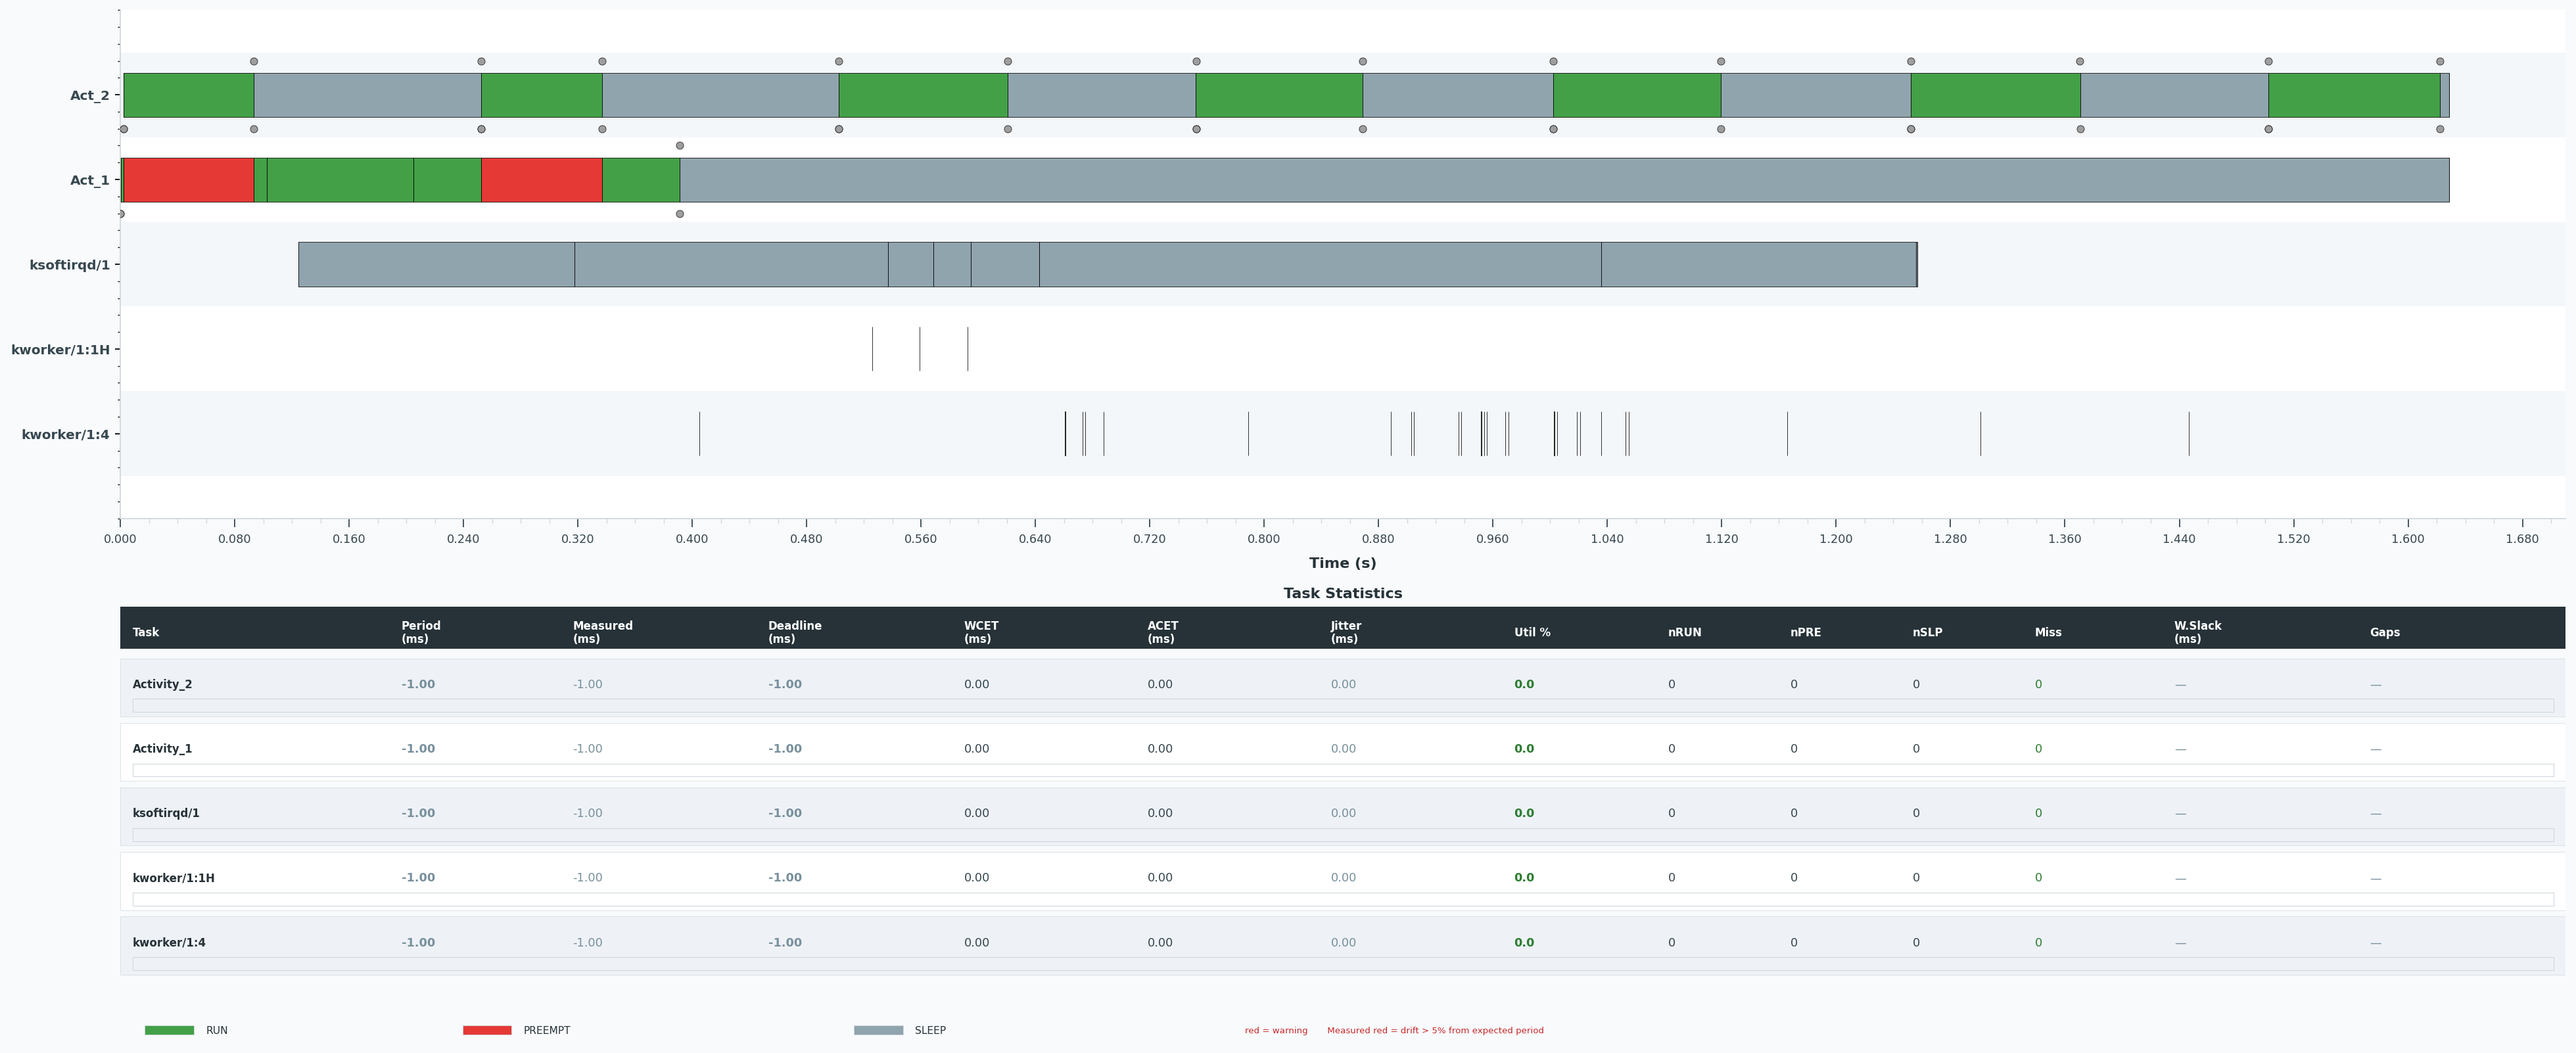

Source data for this figure (header and first rows):
task, type, start, end, duration_ms
ksoftirqd/1, RUN, 1562, 1562, 0.006000
ksoftirqd/1, RUN, 1562, 1562, 0.006000
ksoftirqd/1, RUN, 1563, 1563, 0.005000
ksoftirqd/1, RUN, 1563, 1563, 0.004000
ksoftirqd/1, RUN, 1563, 1563, 0.015
ksoftirqd/1, RUN, 1563, 1563, 0.011
ksoftirqd/1, RUN, 1563, 1563, 0.015
ksoftirqd/1, RUN, 1563, 1563, 0.009000
ksoftirqd/1, RUN, 1563, 1563, 0.003000
ksoftirqd/1, SLEEP, 1562, 1562, 193
ksoftirqd/1, SLEEP, 1562, 1563, 219
ksoftirqd/1, SLEEP, 1563, 1563, 31.98
ksoftirqd/1, SLEEP, 1563, 1563, 26
ksoftirqd/1, SLEEP, 1563, 1563, 48
ksoftirqd/1, SLEEP, 1563, 1563, 393
ksoftirqd/1, SLEEP, 1563, 1563, 220
ksoftirqd/1, SLEEP, 1563, 1563, 0.971
kworker/1:1H, RUN, 1563, 1563, 0.028
kworker/1:1H, RUN, 1563, 1563, 0.031
kworker/1:1H, RUN, 1563, 1563, 0.019
kworker/1:4, RUN, 1563, 1563, 0.013
kworker/1:4, RUN, 1563, 1563, 0.021
kworker/1:4, RUN, 1563, 1563, 0.006000
kworker/1:4, RUN, 1563, 1563, 0.007000
kworker/1:4, RUN, 1563, 1563, 0.004000
kworker/1:4, RUN, 1563, 1563, 0.051
kworker/1:4, RUN, 1563, 1563, 0.005000
kworker/1:4, RUN, 1563, 1563, 0.006000
kworker/1:4, RUN, 1563, 1563, 0.004000
kworker/1:4, RUN, 1563, 1563, 0.009000
kworker/1:4, RUN, 1563, 1563, 0.004000
kworker/1:4, RUN, 1563, 1563, 0.009000
kworker/1:4, RUN, 1563, 1563, 0.007000
kworker/1:4, RUN, 1563, 1563, 0.013
kworker/1:4, RUN, 1563, 1563, 0.006000
kworker/1:4, RUN, 1563, 1563, 0.018
kworker/1:4, RUN, 1563, 1563, 0.029
kworker/1:4, RUN, 1563, 1563, 0.004000
kworker/1:4, RUN, 1563, 1563, 0.005000
kworker/1:4, RUN, 1563, 1563, 0.004000
kworker/1:4, RUN, 1563, 1563, 0.008000
kworker/1:4, RUN, 1563, 1563, 0.014
kworker/1:4, RUN, 1563, 1563, 0.005000
kworker/1:4, RUN, 1563, 1563, 0.004000
kworker/1:4, RUN, 1563, 1563, 0.012
kworker/1:4, RUN, 1564, 1564, 0.017
Activity_1, RUN, 1562, 1562, 0.011
Activity_1, RUN, 1562, 1562, 0.185
Activity_1, RUN, 1562, 1562, 1.927
Activity_1, RUN, 1562, 1562, 9.245
Activity_1, RUN, 1562, 1562, 102.3
Activity_1, RUN, 1562, 1562, 47.15
Activity_1, RUN, 1562, 1563, 53.91
Activity_1, RUN, 1564, 1564, 0.175
Activity_1, SLEEP, 1562, 1562, 0.016
Activity_1, PREEMPT, 1562, 1562, 0.055
Activity_1, PREEMPT, 1562, 1562, 91.16
Activity_1, PREEMPT, 1562, 1562, 0.055
Activity_1, PREEMPT, 1562, 1562, 0.061
Activity_1, PREEMPT, 1562, 1562, 84.85
... 56 more rows
